Run: headless pygame with SDL's dummy video driver; simulated clock (each Clock.tick advances the game by its frame time, no real sleeping); random seed 0; keys injected as events and as key.get_pressed() state; no mouse input.
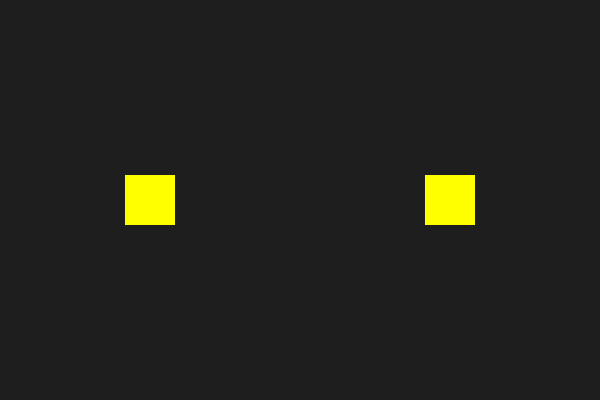
Frame 1 of 4 · flips 1–60 · no input
Frame 2 of 4 · flips 61–180 · tapped SPACE, RETURN · held RIGHT (→), D · screen unchanged from frame 1, image omitted
Frame 3 of 4 · flips 181–300 · held DOWN (↓), S · screen unchanged from frame 2, image omitted
Frame 4 of 4 · flips 301–420 · held LEFT (←), A, UP (↑), W · screen unchanged from frame 3, image omitted

The pygame program that drew these frames:

import pygame
import random

pygame.init()

screen = pygame.display.set_mode((600, 400))
pygame.display.set_caption("Custom Event: Color Change Time!")

colors = [pygame.Color("red"), pygame.Color("green"), pygame.Color("blue"), pygame.Color("yellow")]

CHANGE_COLOR = pygame.USEREVENT + 1
pygame.time.set_timer(CHANGE_COLOR, 2000)

class ColorSprite(pygame.sprite.Sprite):
    def __init__(self, x, y, color):
        super().__init__()
        self.image = pygame.Surface((50, 50))
        self.color = color
        self.image.fill(self.color)
        self.rect = self.image.get_rect(center=(x, y))

    def change_color(self):
        self.color = random.choice(colors)
        self.image.fill(self.color)

sprite1 = ColorSprite(150, 200, random.choice(colors))
sprite2 = ColorSprite(450, 200, random.choice(colors))

all_sprites = pygame.sprite.Group(sprite1, sprite2)

running = True
while running:
    for event in pygame.event.get():
        if event.type == pygame.QUIT:
            running = False
        elif event.type == CHANGE_COLOR:
            sprite1.change_color()
            sprite2.change_color()

    screen.fill((30, 30, 30))
    all_sprites.draw(screen)
    pygame.display.flip()

pygame.quit()
